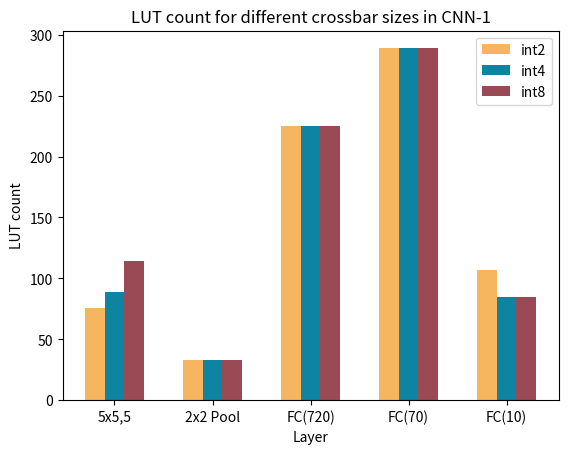

This chart was generated by the following Python code: (Note: this script raises an exception after producing the figure.)
"""
Script for generating graphs
of the CNN HDL synthesis results for CNN-1 and CNN-2
for each datatype size and layer
"""
import numpy as np
import matplotlib.pyplot as plt
import pandas as pd

# Sample data CNN-1
variables = ["int2", "int4", "int8"]
categories = ["5x5,5", "2x2 Pool", "FC(720)", "FC(70)", "FC(10)"]

luts = [[76, 33, 225, 289, 107], [89, 33, 225, 289, 85], [114, 33, 225, 289, 85]]
regs = [[282, 33, 112, 777, 118], [515, 33, 112, 777, 118], [982, 33, 112, 777, 118]]

### LUT COUNT
fig, ax = plt.subplots()
ax.set_xlabel("Layer")
ax.set_ylabel("LUT count")
ax.set_title("LUT count for different crossbar sizes in CNN-1")

bar_width = 0.2
x = np.arange(len(categories))

colors = ["#f6b65f", "#0f83a2", "#9a4a54", "#9dd466"]
for i, var in enumerate(variables):
    ax.bar(x + (i * bar_width), luts[i], width=bar_width, label=var, color=colors[i])
ax.set_xticks(x + (bar_width * (len(variables) - 1) / 2))
ax.set_xticklabels(categories)
ax.legend()
plt.savefig("plots/cnn_1_datatype_luts.svg", format="svg")
plt.show()

### REGISTER COUNT
fig, ax = plt.subplots()
ax.set_xlabel("Layer")
ax.set_ylabel("Register count")
ax.set_title("Register count for different crossbar sizes in CNN-1")

bar_width = 0.2
x = np.arange(len(categories))

colors = ["#f6b65f", "#0f83a2", "#9a4a54", "#9dd466"]
for i, var in enumerate(variables):
    ax.bar(x + (i * bar_width), regs[i], width=bar_width, label=var, color=colors[i])
ax.set_xticks(x + (bar_width * (len(variables) - 1) / 2))
ax.set_xticklabels(categories)
ax.legend()
plt.savefig("plots/cnn_1_datatype_regs.svg", format="svg")
plt.show()

# Sample data CNN-2
variables = ["int2", "int4", "int8"]
categories = ["7x7,10", "2x2 Pool", "FC(1210)", "FC(1210)", "FC(10)"]

luts = [[102, 65, 338, 525, 455], [134, 65, 163, 1282, 1273], [114, 33, 225, 289, 85]]
regs = [
    [406, 63, 163, 1282, 1273],
    [755, 63, 163, 1282, 1273],
    [1454, 63, 163, 1282, 1273],
]

### LUT COUNT
fig, ax = plt.subplots()
ax.set_xlabel("Layer")
ax.set_ylabel("LUT count")
ax.set_title("LUT count for different crossbar sizes in CNN-2")

bar_width = 0.2
x = np.arange(len(categories))

colors = ["#f6b65f", "#0f83a2", "#9a4a54", "#9dd466"]
for i, var in enumerate(variables):
    ax.bar(x + (i * bar_width), luts[i], width=bar_width, label=var, color=colors[i])
ax.set_xticks(x + (bar_width * (len(variables) - 1) / 2))
ax.set_xticklabels(categories)
ax.legend()
plt.savefig("plots/cnn_2_datatype_luts.svg", format="svg")
plt.show()

### REGISTER COUNT
fig, ax = plt.subplots()
ax.set_xlabel("Layer")
ax.set_ylabel("Register count")
ax.set_title("Register count for different crossbar sizes in CNN-2")

bar_width = 0.2
x = np.arange(len(categories))

colors = ["#f6b65f", "#0f83a2", "#9a4a54", "#9dd466"]
for i, var in enumerate(variables):
    ax.bar(x + (i * bar_width), regs[i], width=bar_width, label=var, color=colors[i])
ax.set_xticks(x + (bar_width * (len(variables) - 1) / 2))
ax.set_xticklabels(categories)
ax.legend()
plt.savefig("plots/cnn_2_datatype_regs.svg", format="svg")
plt.show()
